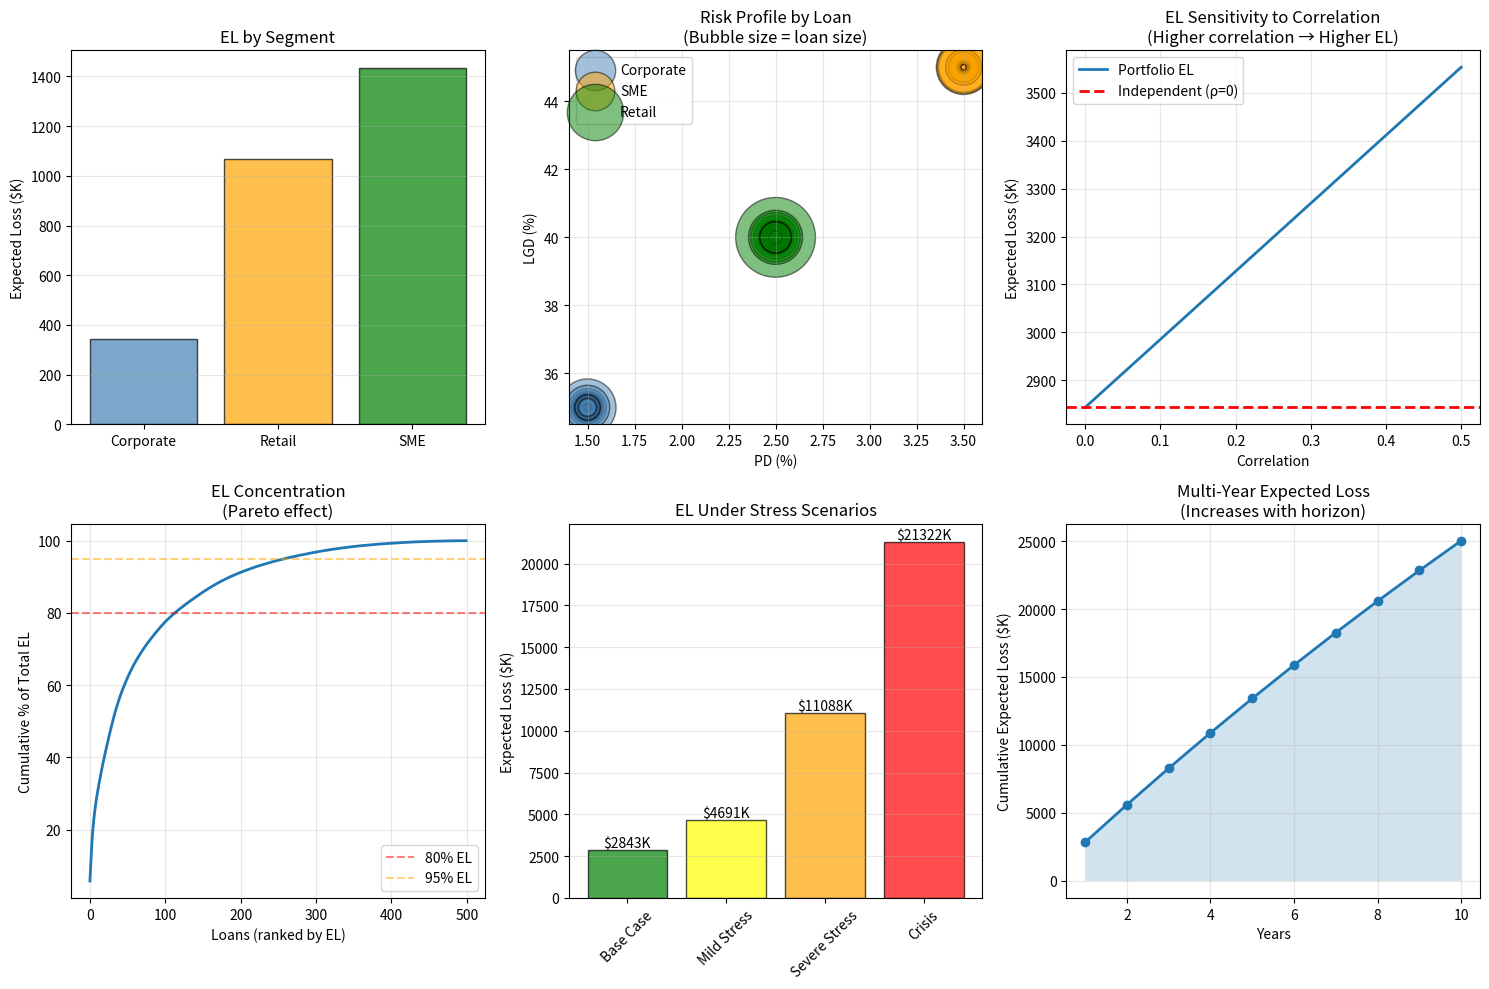

The matplotlib source for this figure:
# Auto-extracted from markdown file
# Source: expected_loss.md

# --- Code Block 1 ---
import numpy as np
import pandas as pd
import matplotlib.pyplot as plt
from scipy.stats import norm

np.random.seed(42)

# Portfolio construction
print("=== Portfolio Expected Loss Analysis ===")
n_loans = 500

portfolio = pd.DataFrame({
    'Loan_ID': np.arange(n_loans),
    'Segment': np.random.choice(['Corporate', 'SME', 'Retail'], n_loans, p=[0.3, 0.4, 0.3]),
    'Size': np.random.lognormal(12, 1.5, n_loans),
})

# Assign risk parameters by segment
segment_params = {
    'Corporate': {'PD': 0.015, 'LGD': 0.35, 'Volatility': 0.08},
    'SME': {'PD': 0.035, 'LGD': 0.45, 'Volatility': 0.12},
    'Retail': {'PD': 0.025, 'LGD': 0.40, 'Volatility': 0.10}
}

portfolio['PD'] = portfolio['Segment'].map(lambda x: segment_params[x]['PD'])
portfolio['LGD'] = portfolio['Segment'].map(lambda x: segment_params[x]['LGD'])
portfolio['Volatility'] = portfolio['Segment'].map(lambda x: segment_params[x]['Volatility'])

# EAD = loan size (simplified)
portfolio['EAD'] = portfolio['Size']

# Calculate individual expected loss
portfolio['EL_Individual'] = portfolio['PD'] * portfolio['LGD'] * portfolio['EAD']

print(f"\nPortfolio size: ${portfolio['Size'].sum()/1e6:.1f}M")
print(f"Number of loans: {len(portfolio)}")
print(f"Average loan size: ${portfolio['Size'].mean()/1e3:.0f}K")

# Summary by segment
print("\n=== Expected Loss by Segment ===")
for segment in ['Corporate', 'SME', 'Retail']:
    subset = portfolio[portfolio['Segment'] == segment]
    print(f"\n{segment}:")
    print(f"  Count: {len(subset)}")
    print(f"  Portfolio: ${subset['Size'].sum()/1e6:.1f}M")
    print(f"  Avg PD: {subset['PD'].mean():.2%}")
    print(f"  Avg LGD: {subset['LGD'].mean():.1%}")
    print(f"  Total EL: ${subset['EL_Individual'].sum()/1e3:.0f}K")
    print(f"  EL% of Portfolio: {subset['EL_Individual'].sum() / subset['Size'].sum():.2%}")

# Portfolio-level EL (simple sum - assumes independence)
portfolio_el_independent = portfolio['EL_Individual'].sum()

# Portfolio EL with correlation (simplified Vasicek model)
# EL_correlated = EL_independent × (1 + correlation adjustment)
# More precise: Use correlation matrix

correlation_within_segment = 0.30
correlation_cross_segment = 0.10

# Calculate correlated portfolio EL using systematic risk factor
def calculate_correlated_el(portfolio_data, within_corr, cross_corr):
    """
    Simplified calculation using Vasicek model
    EL_portfolio ≈ EL_independent × √(1 + ρ(n-1))
    For portfolio with multiple segments, weight by segment
    """
    total_el_ind = portfolio_data['EL_Individual'].sum()
    
    # Adjust for correlation - conservatively assume some systematic risk
    correlation_factor = 1 + within_corr * 0.5  # 50% of within-segment correlation
    el_correlated = total_el_ind * correlation_factor
    
    return el_correlated

portfolio_el_correlated = calculate_correlated_el(portfolio, correlation_within_segment, correlation_cross_segment)
el_increase_pct = (portfolio_el_correlated - portfolio_el_independent) / portfolio_el_independent * 100

print(f"\n=== Expected Loss Aggregation ===")
print(f"Sum of individual ELs: ${portfolio_el_independent/1e3:.0f}K")
print(f"Correlated portfolio EL: ${portfolio_el_correlated/1e3:.0f}K")
print(f"Correlation effect: +{el_increase_pct:.1f}%")

# Multi-year expected loss (cumulative)
print("\n=== Multi-Year Expected Loss ===")
years = [1, 3, 5]
for year in years:
    # Assume PD is annual, cumulative over years
    cumulative_pd = 1 - (1 - portfolio['PD']) ** year
    annual_el = (cumulative_pd * portfolio['LGD'] * portfolio['EAD']).sum()
    print(f"{year}-year cumulative EL: ${annual_el/1e3:.0f}K")

# Stress scenario analysis
print("\n=== Stress Scenario EL ===")
scenarios = {
    'Base Case': {'pd_mult': 1.0, 'lgd_mult': 1.0},
    'Mild Stress': {'pd_mult': 1.5, 'lgd_mult': 1.1},
    'Severe Stress': {'pd_mult': 3.0, 'lgd_mult': 1.3},
    'Crisis': {'pd_mult': 5.0, 'lgd_mult': 1.5}
}

stress_results = []
for scenario_name, multipliers in scenarios.items():
    stressed_pd = portfolio['PD'] * multipliers['pd_mult']
    stressed_lgd = np.minimum(portfolio['LGD'] * multipliers['lgd_mult'], 1.0)
    stressed_el = (stressed_pd * stressed_lgd * portfolio['EAD']).sum()
    stress_results.append({
        'Scenario': scenario_name,
        'Total EL': stressed_el,
        'EL % of Portfolio': stressed_el / portfolio['Size'].sum() * 100,
        'Capital Required (8% min)': stressed_el / 0.08
    })

stress_df = pd.DataFrame(stress_results)
print(stress_df.to_string(index=False))

# Concentration analysis
print("\n=== Top 10 Loans by EL Contribution ===")
top_loans = portfolio.nlargest(10, 'EL_Individual')[['Loan_ID', 'Segment', 'Size', 'PD', 'LGD', 'EL_Individual']]
top_loans['EL_Contribution_%'] = (top_loans['EL_Individual'] / portfolio_el_independent * 100).round(2)
print(top_loans.to_string(index=False))

# Visualizations
fig, axes = plt.subplots(2, 3, figsize=(15, 10))

# Plot 1: EL by segment
ax1 = axes[0, 0]
segment_el = portfolio.groupby('Segment')['EL_Individual'].sum()
segment_names = segment_el.index
segment_values = segment_el.values
colors = ['steelblue', 'orange', 'green']
ax1.bar(segment_names, segment_values/1e3, color=colors, alpha=0.7, edgecolor='black')
ax1.set_ylabel('Expected Loss ($K)')
ax1.set_title('EL by Segment')
ax1.grid(True, alpha=0.3, axis='y')

# Plot 2: PD vs LGD scatter
ax2 = axes[0, 1]
for segment, color in zip(['Corporate', 'SME', 'Retail'], colors):
    subset = portfolio[portfolio['Segment'] == segment]
    ax2.scatter(subset['PD']*100, subset['LGD']*100, s=subset['Size']/5000, 
               alpha=0.5, label=segment, color=color, edgecolors='black')
ax2.set_xlabel('PD (%)')
ax2.set_ylabel('LGD (%)')
ax2.set_title('Risk Profile by Loan\n(Bubble size = loan size)')
ax2.legend()
ax2.grid(True, alpha=0.3)

# Plot 3: EL correlation impact
ax3 = axes[0, 2]
correlations = np.linspace(0, 0.5, 20)
el_by_corr = []
for corr in correlations:
    el_corr = calculate_correlated_el(portfolio, corr, corr*0.5)
    el_by_corr.append(el_corr)

ax3.plot(correlations, np.array(el_by_corr)/1e3, linewidth=2, label='Portfolio EL')
ax3.axhline(portfolio_el_independent/1e3, color='r', linestyle='--', 
           linewidth=2, label='Independent (ρ=0)')
ax3.set_xlabel('Correlation')
ax3.set_ylabel('Expected Loss ($K)')
ax3.set_title('EL Sensitivity to Correlation\n(Higher correlation → Higher EL)')
ax3.legend()
ax3.grid(True, alpha=0.3)

# Plot 4: EL contributions
ax4 = axes[1, 0]
portfolio_sorted = portfolio.sort_values('EL_Individual', ascending=False)
cumulative_el = np.cumsum(portfolio_sorted['EL_Individual']) / portfolio['EL_Individual'].sum() * 100
ax4.plot(range(len(portfolio_sorted)), cumulative_el, linewidth=2)
ax4.axhline(80, color='r', linestyle='--', alpha=0.5, label='80% EL')
ax4.axhline(95, color='orange', linestyle='--', alpha=0.5, label='95% EL')
ax4.set_xlabel('Loans (ranked by EL)')
ax4.set_ylabel('Cumulative % of Total EL')
ax4.set_title('EL Concentration\n(Pareto effect)')
ax4.legend()
ax4.grid(True, alpha=0.3)

# Plot 5: Stress scenario comparison
ax5 = axes[1, 1]
x_stress = np.arange(len(stress_df))
width = 0.6
colors_stress = ['green', 'yellow', 'orange', 'red']
bars = ax5.bar(stress_df['Scenario'], stress_df['Total EL']/1e3, 
              color=colors_stress, alpha=0.7, edgecolor='black')
ax5.set_ylabel('Expected Loss ($K)')
ax5.set_title('EL Under Stress Scenarios')
ax5.tick_params(axis='x', rotation=45)
for bar in bars:
    height = bar.get_height()
    ax5.text(bar.get_x() + bar.get_width()/2., height,
             f'${height:.0f}K', ha='center', va='bottom')
ax5.grid(True, alpha=0.3, axis='y')

# Plot 6: Multi-year EL
ax6 = axes[1, 2]
years_range = np.arange(1, 11)
el_multiyear = []
for year in years_range:
    cumul_pd = 1 - (1 - portfolio['PD']) ** year
    annual_el = (cumul_pd * portfolio['LGD'] * portfolio['EAD']).sum()
    el_multiyear.append(annual_el)

ax6.plot(years_range, np.array(el_multiyear)/1e3, 'o-', linewidth=2, markersize=6)
ax6.fill_between(years_range, 0, np.array(el_multiyear)/1e3, alpha=0.2)
ax6.set_xlabel('Years')
ax6.set_ylabel('Cumulative Expected Loss ($K)')
ax6.set_title('Multi-Year Expected Loss\n(Increases with horizon)')
ax6.grid(True, alpha=0.3)

plt.tight_layout()
plt.show()

